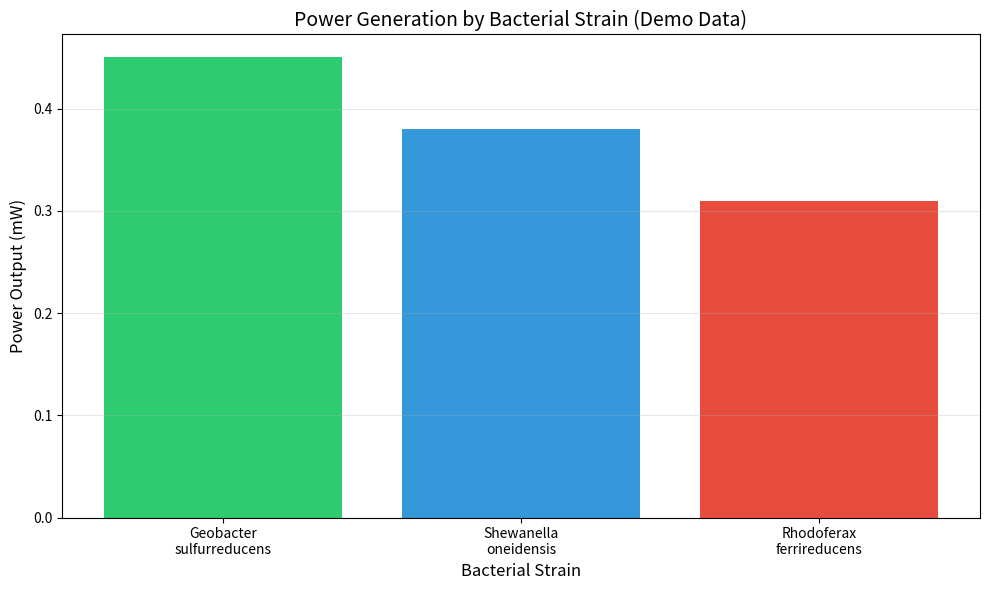

This figure's Python source: (Note: this script raises an exception after producing the figure.)
"""
Bacteria Electricity Visualization Examples
Demo code showing visualization structure
"""

import matplotlib.pyplot as plt
import numpy as np

# Note: Using sample data for demonstration
# Actual research data is kept private


def plot_power_output_comparison():
    """
    Compare power output across different bacterial strains
    """
    # Sample data (not actual research values)
    strains = ['Geobacter\nsulfurreducens', 'Shewanella\noneidensis',
               'Rhodoferax\nferrireducens']
    power_output = [0.45, 0.38, 0.31]  # Sample values in mW

    plt.figure(figsize=(10, 6))
    plt.bar(strains, power_output, color=['#2ecc71', '#3498db', '#e74c3c'])
    plt.xlabel('Bacterial Strain', fontsize=12)
    plt.ylabel('Power Output (mW)', fontsize=12)
    plt.title('Power Generation by Bacterial Strain (Demo Data)', fontsize=14)
    plt.grid(axis='y', alpha=0.3)
    plt.tight_layout()
    plt.savefig('../visualizations/power_comparison.png', dpi=300)
    plt.show()


def plot_voltage_current_relationship():
    """
    Show voltage-current relationship
    """
    # Sample data points
    voltage = np.linspace(0, 0.8, 50)
    current = voltage * 0.6 + np.random.normal(0, 0.02, 50)  # Simulated

    plt.figure(figsize=(10, 6))
    plt.scatter(voltage, current, alpha=0.6, s=50)
    plt.xlabel('Voltage (V)', fontsize=12)
    plt.ylabel('Current (mA)', fontsize=12)
    plt.title('Voltage-Current Relationship (Sample Data)', fontsize=14)
    plt.grid(True, alpha=0.3)
    plt.tight_layout()
    plt.savefig('../visualizations/voltage_current.png', dpi=300)
    plt.show()


def plot_efficiency_over_time():
    """
    Efficiency trends over time
    """
    # Sample time series data
    time_hours = np.arange(0, 24, 1)
    efficiency = 75 + 5 * np.sin(time_hours / 4) + \
        np.random.normal(0, 2, len(time_hours))

    plt.figure(figsize=(12, 6))
    plt.plot(time_hours, efficiency, marker='o', linewidth=2, markersize=6)
    plt.xlabel('Time (hours)', fontsize=12)
    plt.ylabel('Efficiency (%)', fontsize=12)
    plt.title('Bacterial Fuel Cell Efficiency Over Time (Demo)', fontsize=14)
    plt.grid(True, alpha=0.3)
    plt.ylim(60, 90)
    plt.tight_layout()
    plt.savefig('../visualizations/efficiency_time.png', dpi=300)
    plt.show()


def plot_multi_strain_comparison():
    """
    Compare multiple parameters across strains
    """
    strains = ['Strain A', 'Strain B', 'Strain C', 'Strain D']
    voltage = [0.6, 0.7, 0.5, 0.65]
    current = [0.4, 0.5, 0.35, 0.45]

    x = np.arange(len(strains))
    width = 0.35

    fig, ax = plt.subplots(figsize=(10, 6))
    bars1 = ax.bar(x - width/2, voltage, width,
                   label='Voltage (V)', color='#3498db')
    bars2 = ax.bar(x + width/2, current, width,
                   label='Current (mA)', color='#e74c3c')

    ax.set_xlabel('Bacterial Strains', fontsize=12)
    ax.set_ylabel('Measurement Values', fontsize=12)
    ax.set_title('Multi-Parameter Comparison (Sample Data)', fontsize=14)
    ax.set_xticks(x)
    ax.set_xticklabels(strains)
    ax.legend()
    ax.grid(axis='y', alpha=0.3)

    plt.tight_layout()
    plt.savefig('../visualizations/multi_parameter.png', dpi=300)
    plt.show()


def create_summary_dashboard():
    """
    Create a dashboard with multiple visualizations
    """
    fig, ((ax1, ax2), (ax3, ax4)) = plt.subplots(2, 2, figsize=(14, 10))

    # Top left: Bar chart
    strains = ['G. sulf.', 'S. oneid.', 'R. ferri.']
    power = [0.45, 0.38, 0.31]
    ax1.bar(strains, power, color='#2ecc71')
    ax1.set_title('Power Output by Strain')
    ax1.set_ylabel('Power (mW)')

    # Top right: Line plot
    time = np.arange(0, 24, 2)
    efficiency = 70 + 10 * np.sin(time / 4)
    ax2.plot(time, efficiency, marker='o', color='#3498db')
    ax2.set_title('Efficiency Over Time')
    ax2.set_xlabel('Time (hours)')
    ax2.set_ylabel('Efficiency (%)')

    # Bottom left: Scatter
    voltage = np.random.uniform(0.3, 0.8, 30)
    current = voltage * 0.5 + np.random.normal(0, 0.05, 30)
    ax3.scatter(voltage, current, alpha=0.6, color='#e74c3c')
    ax3.set_title('Voltage-Current Relationship')
    ax3.set_xlabel('Voltage (V)')
    ax3.set_ylabel('Current (mA)')

    # Bottom right: Pie chart
    categories = ['Energy Output', 'Efficiency', 'Stability', 'Cost']
    values = [35, 25, 25, 15]
    ax4.pie(values, labels=categories, autopct='%1.1f%%', startangle=90)
    ax4.set_title('Performance Factors')

    plt.suptitle(
        'Bacterial Electricity Generation Dashboard (Demo)', fontsize=16, y=1.00)
    plt.tight_layout()
    plt.savefig('../visualizations/dashboard.png',
                dpi=300, bbox_inches='tight')
    plt.show()


if __name__ == "__main__":
    print("Generating visualizations...")
    print("Note: All data shown is for demonstration purposes")
    print("-" * 50)

    plot_power_output_comparison()
    plot_voltage_current_relationship()
    plot_efficiency_over_time()
    plot_multi_strain_comparison()
    create_summary_dashboard()

    print("\nVisualizations saved to ../visualizations/ folder")
